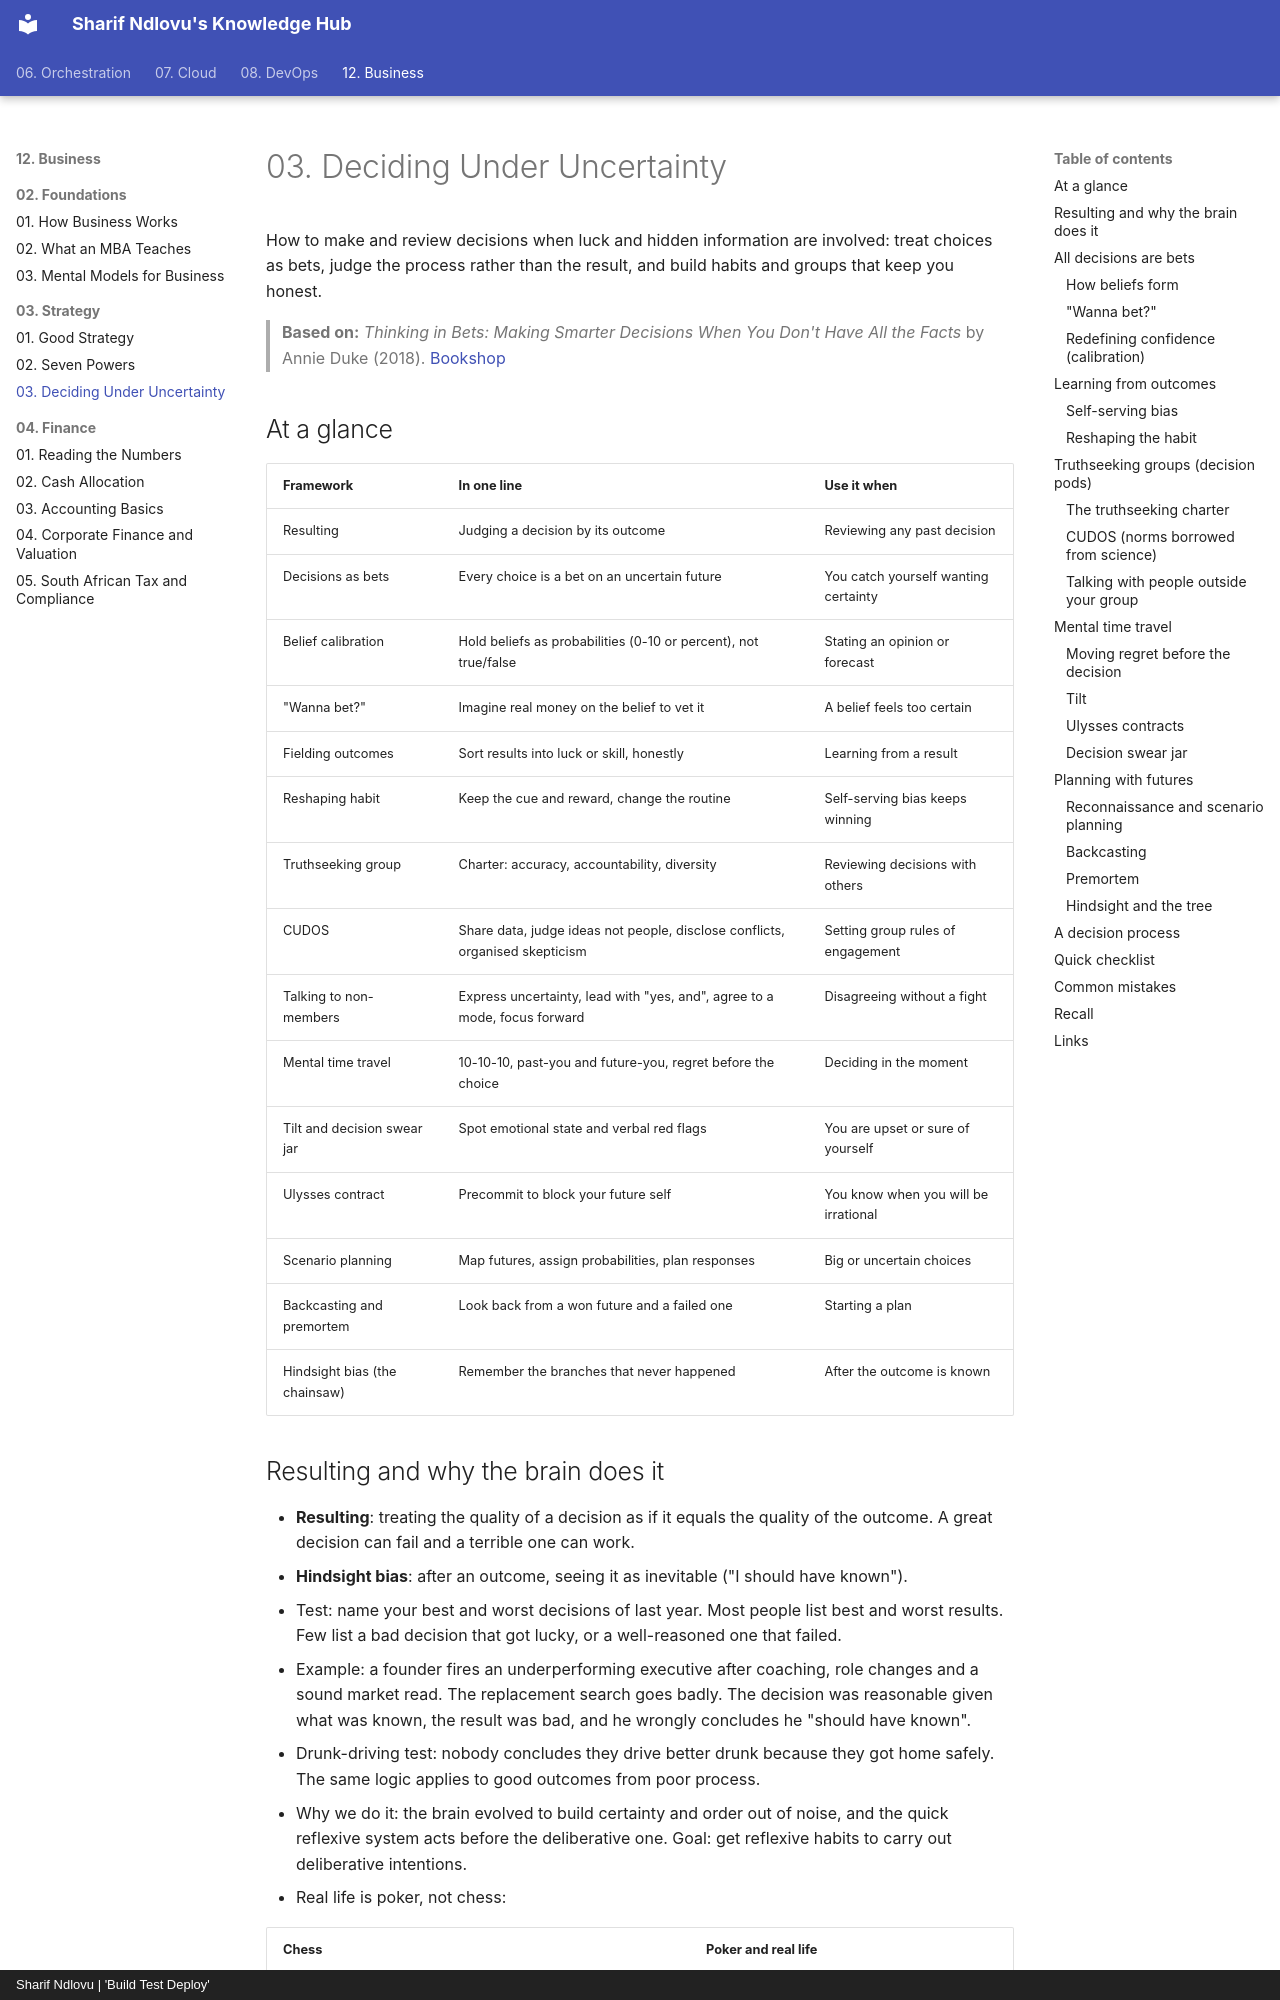

repository: sharifndlovu123/knowledge_base_map · page: 12. Business/03. Strategy/3. Deciding Under Uncertainty.html · generator: mkdocs · copyright: Sharif Ndlovu | 'Build Test Deploy'

# 03. Deciding Under Uncertainty

How to make and review decisions when luck and hidden information are involved: treat choices as bets, judge the process rather than the result, and build habits and groups that keep you honest.

> **Based on:** *Thinking in Bets: Making Smarter Decisions When You Don't Have All the Facts* by Annie Duke (2018). [Bookshop](https://bookshop.org/book/9780735216358)

## At a glance

| Framework | In one line | Use it when |
|---|---|---|
| Resulting | Judging a decision by its outcome | Reviewing any past decision |
| Decisions as bets | Every choice is a bet on an uncertain future | You catch yourself wanting certainty |
| Belief calibration | Hold beliefs as probabilities (0-10 or percent), not true/false | Stating an opinion or forecast |
| "Wanna bet?" | Imagine real money on the belief to vet it | A belief feels too certain |
| Fielding outcomes | Sort results into luck or skill, honestly | Learning from a result |
| Reshaping habit | Keep the cue and reward, change the routine | Self-serving bias keeps winning |
| Truthseeking group | Charter: accuracy, accountability, diversity | Reviewing decisions with others |
| CUDOS | Share data, judge ideas not people, disclose conflicts, organised skepticism | Setting group rules of engagement |
| Talking to non-members | Express uncertainty, lead with "yes, and", agree to a mode, focus forward | Disagreeing without a fight |
| Mental time travel | 10-10-10, past-you and future-you, regret before the choice | Deciding in the moment |
| Tilt and decision swear jar | Spot emotional state and verbal red flags | You are upset or sure of yourself |
| Ulysses contract | Precommit to block your future self | You know when you will be irrational |
| Scenario planning | Map futures, assign probabilities, plan responses | Big or uncertain choices |
| Backcasting and premortem | Look back from a won future and a failed one | Starting a plan |
| Hindsight bias (the chainsaw) | Remember the branches that never happened | After the outcome is known |
